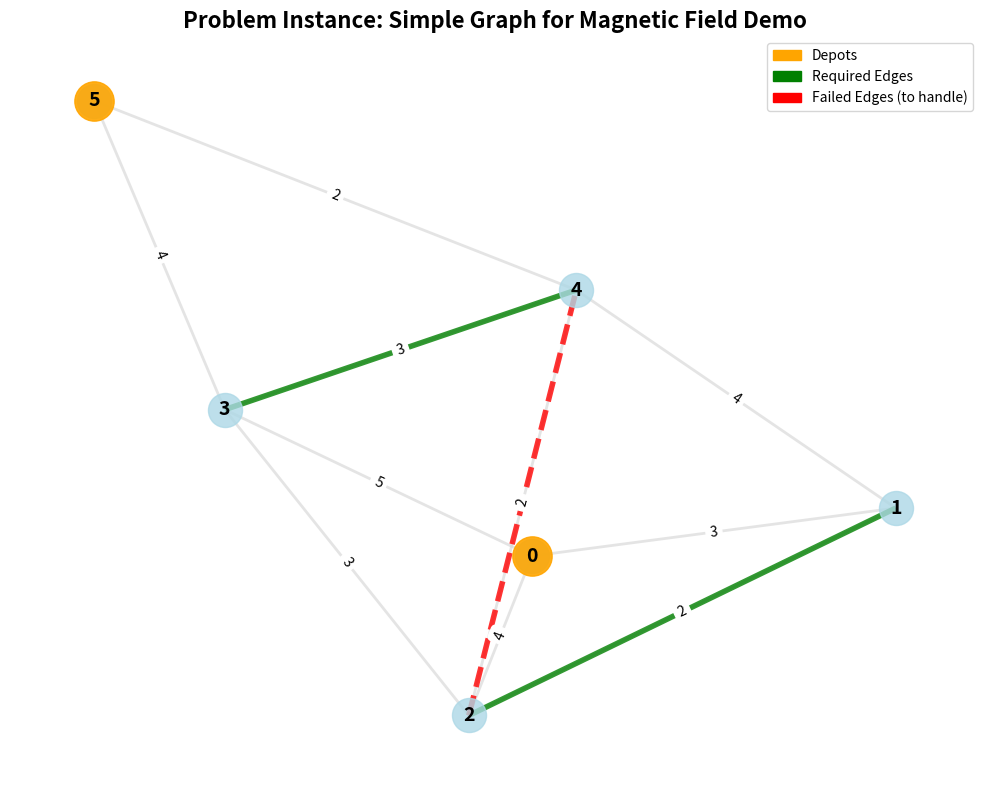

Write the Python code that produced this figure.
"""
Magnetic Field Vehicle Routing Algorithm Demonstration
====================================================
This demonstrates how the magnetic field approach works with detailed visualizations
showing edge attractions and depot influences.
"""

import networkx as nx
import numpy as np
import matplotlib.pyplot as plt
import matplotlib.patches as patches
from matplotlib.colors import LinearSegmentedColormap
from math import exp, sqrt
import seaborn as sns

# Create a simpler test instance for clearer demonstration
def create_simple_graph():
    """Create a simple graph for magnetic field demonstration"""
    G = nx.Graph()
    # Simple 6-node graph
    G.add_weighted_edges_from([
        (0, 1, 3), (0, 2, 4), (0, 3, 5),
        (1, 2, 2), (1, 4, 4), 
        (2, 3, 3), (2, 4, 2),
        (3, 4, 3), (3, 5, 4),
        (4, 5, 2)
    ])
    return G

# Simple test instance
SIMPLE_GRAPH = create_simple_graph()
START_DEPOT = 0
END_DEPOT = 5
VEHICLE_CAPACITY = 15
REQUIRED_EDGES = [(1, 2), (3, 4)]  # Only 2 required edges for clarity
FAILED_EDGES = [(2, 4)]  # Only 1 failed edge to handle

class MagneticFieldRouter:
    """
    Magnetic Field Vehicle Routing Algorithm with detailed visualization
    """
    
    def __init__(self, graph, start_depot, end_depot, capacity, alpha=0.7, gamma=0.5):
        self.graph = graph
        self.start_depot = start_depot
        self.end_depot = end_depot
        self.capacity = capacity
        self.alpha = alpha  # Required edge influence decay
        self.gamma = gamma  # Depot influence decay
        self.pos = self._create_layout()
        
    def _create_layout(self):
        """Create consistent layout for visualizations"""
        return nx.spring_layout(self.graph, seed=42, k=2, iterations=50)
    
    def calculate_distances(self):
        """Calculate all shortest path distances"""
        return dict(nx.all_pairs_dijkstra_path_length(self.graph, weight='weight'))
    
    def calculate_required_edge_influence(self, required_edges):
        """Calculate influence of required edges on all other edges"""
        distances = self.calculate_distances()
        influences = {}
        
        for edge in self.graph.edges():
            influences[edge] = {}
            influences[edge[::-1]] = {}  # Both directions
            
            for i, req_edge in enumerate(required_edges):
                u_req, v_req = req_edge
                u_edge, v_edge = edge
                
                # Distance from edge endpoints to required edge endpoints
                d1 = min(distances[u_edge].get(u_req, float('inf')), 
                        distances[u_edge].get(v_req, float('inf')))
                d2 = min(distances[v_edge].get(u_req, float('inf')), 
                        distances[v_edge].get(v_req, float('inf')))
                
                # Calculate influence using exponential decay
                if d1 != float('inf') and d2 != float('inf'):
                    influence = 0.5 * (exp(-self.alpha * d1) + exp(-self.alpha * d2))
                else:
                    influence = 0.0
                
                influences[edge][f'req_{i}'] = influence
                influences[edge[::-1]][f'req_{i}'] = influence
        
        return influences
    
    def calculate_depot_influence(self):
        """Calculate influence of depots on all edges"""
        distances = self.calculate_distances()
        influences = {}
        
        for edge in self.graph.edges():
            u, v = edge
            
            # Distance to nearest depot
            d_u = min(distances[u].get(self.start_depot, float('inf')),
                     distances[u].get(self.end_depot, float('inf')))
            d_v = min(distances[v].get(self.start_depot, float('inf')),
                     distances[v].get(self.end_depot, float('inf')))
            
            if d_u != float('inf') and d_v != float('inf'):
                influence = 0.5 * (exp(-self.gamma * d_u) + exp(-self.gamma * d_v))
            else:
                influence = 0
            
            influences[edge] = influence
            influences[edge[::-1]] = influence
        
        return influences
    
    def calculate_total_attraction(self, required_edges):
        """Calculate total magnetic field attraction for each edge"""
        req_influences = self.calculate_required_edge_influence(required_edges)
        print(f"req_influences - {req_influences}")
        depot_influences = self.calculate_depot_influence()
        print(f"depot_influences - {depot_influences}")
        
        total_attractions = {}
        
        for edge in self.graph.edges():
            # Sum of required edge influences
            req_sum = sum(req_influences[edge].values())
            
            # Depot influence
            depot_inf = depot_influences[edge]
            
            # Total attraction (weighted combination)
            total_attraction = req_sum + depot_inf
            
            total_attractions[edge] = {
                'required_influence': req_sum,
                'depot_influence': depot_inf,
                'total_attraction': total_attraction
            }
            total_attractions[edge[::-1]] = total_attractions[edge]
        
        return total_attractions, req_influences, depot_influences
    
    def find_route_with_magnetic_field(self, required_edges):
        """Find route using magnetic field guidance"""
        attractions, req_inf, depot_inf = self.calculate_total_attraction(required_edges)
        
        # Start with required edges
        must_visit_nodes = set()
        for edge in required_edges:
            must_visit_nodes.update(edge)
        must_visit_nodes.update([self.start_depot, self.end_depot])
        
        # Use magnetic field to guide route construction
        best_route = None
        best_cost = float('inf')
        
        # Try different permutations of intermediate nodes
        from itertools import permutations
        intermediate_nodes = list(must_visit_nodes - {self.start_depot, self.end_depot})
        
        for perm in permutations(intermediate_nodes):
            route_nodes = [self.start_depot] + list(perm) + [self.end_depot]
            
            try:
                cost = 0
                valid = True
                full_path = []
                
                for i in range(len(route_nodes) - 1):
                    segment = nx.shortest_path(self.graph, route_nodes[i], route_nodes[i+1], 
                                             weight='weight')
                    if i > 0:
                        segment = segment[1:]  # Avoid duplicating nodes
                    full_path.extend(segment)
                    cost += nx.shortest_path_length(self.graph, route_nodes[i], route_nodes[i+1], 
                                                  weight='weight')
                
                # Check if route covers required edges
                route_edges = set()
                for j in range(len(full_path) - 1):
                    route_edges.add(tuple(sorted([full_path[j], full_path[j+1]])))
                
                req_edges_covered = all(tuple(sorted(edge)) in route_edges for edge in required_edges)
                
                if req_edges_covered and cost < best_cost and cost <= self.capacity:
                    best_cost = cost
                    best_route = full_path
                    
            except nx.NetworkXNoPath:
                continue
        
        return best_route, best_cost, attractions

def visualize_graph_structure(router):
    """Visualize the basic graph structure"""
    plt.figure(figsize=(10, 8))
    
    # Draw all edges
    nx.draw_networkx_edges(router.graph, router.pos, edge_color='lightgray', width=2, alpha=0.6)
    
    # Draw nodes
    nx.draw_networkx_nodes(router.graph, router.pos, node_color='lightblue', 
                          node_size=600, alpha=0.8)
    
    # Highlight depots
    depot_nodes = [router.start_depot, router.end_depot]
    nx.draw_networkx_nodes(router.graph, router.pos, nodelist=depot_nodes,
                          node_color='orange', node_size=800, alpha=0.9)
    
    # Draw required edges
    req_edges = [(u, v) for u, v in REQUIRED_EDGES]
    nx.draw_networkx_edges(router.graph, router.pos, edgelist=req_edges,
                          edge_color='green', width=4, alpha=0.8)
    
    # Draw failed edges
    failed_edges = [(u, v) for u, v in FAILED_EDGES]
    nx.draw_networkx_edges(router.graph, router.pos, edgelist=failed_edges,
                          edge_color='red', width=4, alpha=0.8, style='dashed')
    
    # Add labels
    nx.draw_networkx_labels(router.graph, router.pos, font_size=14, font_weight='bold')
    
    # Add edge weights
    edge_labels = nx.get_edge_attributes(router.graph, 'weight')
    nx.draw_networkx_edge_labels(router.graph, router.pos, edge_labels, font_size=10)
    
    plt.title('Problem Instance: Simple Graph for Magnetic Field Demo', 
              fontsize=16, fontweight='bold')
    
    # Add legend
    legend_elements = [
        patches.Patch(color='orange', label='Depots'),
        patches.Patch(color='green', label='Required Edges'),
        patches.Patch(color='red', label='Failed Edges (to handle)')
    ]
    plt.legend(handles=legend_elements, loc='upper right')
    
    plt.axis('off')
    plt.tight_layout()

def visualize_required_edge_influences(router, required_edges):
    """Visualize influence of each required edge separately"""
    req_influences = router.calculate_required_edge_influence(required_edges)
    
    n_req = len(required_edges)
    fig, axes = plt.subplots(1, n_req, figsize=(6*n_req, 6))
    if n_req == 1:
        axes = [axes]
    
    for i, req_edge in enumerate(required_edges):
        ax = axes[i]
        
        # Get influences for this required edge
        edge_influences = {}
        for edge in router.graph.edges():
            edge_influences[edge] = req_influences[edge][f'req_{i}']
        
        # Normalize influences for color mapping
        max_inf = max(edge_influences.values()) if edge_influences.values() else 1
        normalized_influences = {k: v/max_inf for k, v in edge_influences.items()}
        
        # Draw edges with color based on influence
        for edge in router.graph.edges():
            influence = normalized_influences[edge]
            color = plt.cm.Reds(influence)
            width = 1 + 4 * influence  # Width proportional to influence
            
            nx.draw_networkx_edges(router.graph, router.pos, edgelist=[edge],
                                  edge_color=[color], width=width, alpha=0.8, ax=ax)
        
        # Draw nodes
        nx.draw_networkx_nodes(router.graph, router.pos, node_color='lightblue',
                              node_size=400, alpha=0.7, ax=ax)
        
        # Highlight the required edge
        nx.draw_networkx_edges(router.graph, router.pos, edgelist=[req_edge],
                              edge_color='green', width=6, alpha=1.0, ax=ax)
        
        # Add labels
        nx.draw_networkx_labels(router.graph, router.pos, font_size=12, 
                               font_weight='bold', ax=ax)
        
        # Add influence values as text
        for edge in router.graph.edges():
            u, v = edge
            x = (router.pos[u][0] + router.pos[v][0]) / 2
            y = (router.pos[u][1] + router.pos[v][1]) / 2
            influence = edge_influences[edge]
            ax.text(x, y, f'{influence:.2f}', fontsize=8, ha='center', va='center',
                   bbox=dict(boxstyle='round,pad=0.2', facecolor='white', alpha=0.8))
        
        ax.set_title(f'Influence of Required Edge {req_edge}', fontweight='bold')
        ax.axis('off')
    
    plt.suptitle('Required Edge Influences on All Edges', fontsize=16, fontweight='bold')
    plt.tight_layout()

def visualize_depot_influences(router):
    """Visualize depot influences on all edges"""
    depot_influences = router.calculate_depot_influence()
    
    plt.figure(figsize=(10, 8))
    
    # Normalize influences for color mapping
    max_inf = max(depot_influences.values()) if depot_influences.values() else 1
    normalized_influences = {k: v/max_inf for k, v in depot_influences.items()}
    
    # Draw edges with color based on depot influence
    for edge in router.graph.edges():
        influence = normalized_influences[edge]
        color = plt.cm.Blues(influence)
        width = 1 + 4 * influence
        
        nx.draw_networkx_edges(router.graph, router.pos, edgelist=[edge],
                              edge_color=[color], width=width, alpha=0.8)
    
    # Draw nodes
    nx.draw_networkx_nodes(router.graph, router.pos, node_color='lightblue',
                          node_size=400, alpha=0.7)
    
    # Highlight depots
    depot_nodes = [router.start_depot, router.end_depot]
    nx.draw_networkx_nodes(router.graph, router.pos, nodelist=depot_nodes,
                          node_color='orange', node_size=800, alpha=0.9)
    
    # Add labels
    nx.draw_networkx_labels(router.graph, router.pos, font_size=12, font_weight='bold')
    
    # Add influence values as text
    for edge in router.graph.edges():
        u, v = edge
        x = (router.pos[u][0] + router.pos[v][0]) / 2
        y = (router.pos[u][1] + router.pos[v][1]) / 2
        influence = depot_influences[edge]
        plt.text(x, y, f'{influence:.2f}', fontsize=8, ha='center', va='center',
                bbox=dict(boxstyle='round,pad=0.2', facecolor='white', alpha=0.8))
    
    plt.title('Depot Influences on All Edges', fontsize=16, fontweight='bold')
    plt.axis('off')
    plt.tight_layout()

def visualize_total_magnetic_field(router, required_edges):
    """Visualize the combined magnetic field attraction"""
    attractions, req_inf, depot_inf = router.calculate_total_attraction(required_edges)
    
    plt.figure(figsize=(12, 10))
    
    # Get total attractions
    total_attractions = {edge: data['total_attraction'] for edge, data in attractions.items()}
    
    # Normalize for color mapping
    max_attraction = max(total_attractions.values()) if total_attractions.values() else 1
    normalized_attractions = {k: v/max_attraction for k, v in total_attractions.items()}
    
    # Draw edges with color and width based on total attraction
    for edge in router.graph.edges():
        attraction = normalized_attractions[edge]
        color = plt.cm.plasma(attraction)
        width = 1 + 6 * attraction
        
        nx.draw_networkx_edges(router.graph, router.pos, edgelist=[edge],
                              edge_color=[color], width=width, alpha=0.8)
    
    # Draw nodes
    nx.draw_networkx_nodes(router.graph, router.pos, node_color='lightblue',
                          node_size=500, alpha=0.8)
    
    # Highlight depots
    depot_nodes = [router.start_depot, router.end_depot]
    nx.draw_networkx_nodes(router.graph, router.pos, nodelist=depot_nodes,
                          node_color='orange', node_size=700, alpha=0.9)
    
    # Highlight required edges
    req_edge_list = [(u, v) for u, v in required_edges]
    nx.draw_networkx_edges(router.graph, router.pos, edgelist=req_edge_list,
                          edge_color='white', width=3, alpha=1.0, style='dashed')
    
    # Add labels
    nx.draw_networkx_labels(router.graph, router.pos, font_size=12, font_weight='bold')
    
    # Add attraction values as text
    for edge in router.graph.edges():
        u, v = edge
        x = (router.pos[u][0] + router.pos[v][0]) / 2
        y = (router.pos[u][1] + router.pos[v][1]) / 2
        attraction = total_attractions[edge]
        plt.text(x, y, f'{attraction:.2f}', fontsize=9, ha='center', va='center',
                bbox=dict(boxstyle='round,pad=0.3', facecolor='yellow', alpha=0.7))
    
    plt.title('Total Magnetic Field Attraction (Combined Required + Depot)', 
              fontsize=16, fontweight='bold')
    
    # Add colorbar
    sm = plt.cm.ScalarMappable(cmap=plt.cm.plasma, 
                              norm=plt.Normalize(vmin=0, vmax=max_attraction))
    sm.set_array([])
    cbar = plt.colorbar(sm, shrink=0.6)
    cbar.set_label('Attraction Strength', rotation=270, labelpad=20)
    
    plt.axis('off')
    plt.tight_layout()

def visualize_route_construction(router, required_edges):
    """Visualize the final route construction"""
    route, cost, attractions = router.find_route_with_magnetic_field(required_edges)
    
    print(f"route - {route}")
    print(f"cost - {cost}")
    print(f"attractions - {attractions}")

    plt.figure(figsize=(12, 8))
    
    # Draw all edges in light gray
    nx.draw_networkx_edges(router.graph, router.pos, edge_color='lightgray', 
                          width=1, alpha=0.4)
    
    # Draw route edges with arrows
    if route:
        for i in range(len(route) - 1):
            start_node = route[i]
            end_node = route[i + 1]
            
            # Get positions
            x1, y1 = router.pos[start_node]
            x2, y2 = router.pos[end_node]
            
            # Draw arrow
            plt.annotate('', xy=(x2, y2), xytext=(x1, y1),
                        arrowprops=dict(arrowstyle='->', color='red', lw=3, alpha=0.8))
            
            # Add step numbers
            mid_x = (x1 + x2) / 2
            mid_y = (y1 + y2) / 2
            plt.text(mid_x, mid_y, str(i+1), fontsize=10, ha='center', va='center',
                    bbox=dict(boxstyle='circle', facecolor='white', alpha=0.8))
    
    # Draw all nodes
    nx.draw_networkx_nodes(router.graph, router.pos, node_color='lightblue',
                          node_size=500, alpha=0.8)
    
    # Highlight route nodes
    if route:
        nx.draw_networkx_nodes(router.graph, router.pos, nodelist=route,
                              node_color='red', node_size=600, alpha=0.9)
    
    # Highlight depots
    depot_nodes = [router.start_depot, router.end_depot]
    nx.draw_networkx_nodes(router.graph, router.pos, nodelist=depot_nodes,
                          node_color='orange', node_size=700, alpha=1.0)
    
    # Highlight required edges
    req_edge_list = [(u, v) for u, v in required_edges]
    nx.draw_networkx_edges(router.graph, router.pos, edgelist=req_edge_list,
                          edge_color='green', width=4, alpha=0.8, style='dashed')
    
    # Add labels
    nx.draw_networkx_labels(router.graph, router.pos, font_size=12, font_weight='bold')
    
    plt.title(f'Magnetic Field Guided Route (Cost: {cost:.2f})', 
              fontsize=16, fontweight='bold')
    
    # Add route information
    if route:
        route_text = f'Route: {" → ".join(map(str, route))}\n'
        route_text += f'Total Cost: {cost:.2f}\n'
        route_text += f'Capacity Used: {cost:.2f}/{router.capacity}'
        
        plt.text(0.02, 0.98, route_text, transform=plt.gca().transAxes,
                verticalalignment='top', fontsize=10,
                bbox=dict(boxstyle='round', facecolor='white', alpha=0.8))
    
    plt.axis('off')
    plt.tight_layout()

def create_attraction_heatmap(router, required_edges):
    """Create a heatmap showing attraction values"""
    attractions, req_inf, depot_inf = router.calculate_total_attraction(required_edges)
    
    # Create matrix for heatmap
    nodes = list(router.graph.nodes())
    n_nodes = len(nodes)
    
    # Initialize matrices
    req_matrix = np.zeros((n_nodes, n_nodes))
    depot_matrix = np.zeros((n_nodes, n_nodes))
    total_matrix = np.zeros((n_nodes, n_nodes))
    
    # Fill matrices
    for edge in router.graph.edges():
        u, v = edge
        u_idx = nodes.index(u)
        v_idx = nodes.index(v)
        
        req_val = attractions[edge]['required_influence']
        depot_val = attractions[edge]['depot_influence'] 
        total_val = attractions[edge]['total_attraction']
        
        req_matrix[u_idx, v_idx] = req_val
        req_matrix[v_idx, u_idx] = req_val
        depot_matrix[u_idx, v_idx] = depot_val
        depot_matrix[v_idx, u_idx] = depot_val
        total_matrix[u_idx, v_idx] = total_val
        total_matrix[v_idx, u_idx] = total_val
    
    # Create subplots
    fig, axes = plt.subplots(1, 3, figsize=(18, 5))
    
    # Required edge influence heatmap
    sns.heatmap(req_matrix, annot=True, fmt='.2f', cmap='Reds', 
                xticklabels=nodes, yticklabels=nodes, ax=axes[0])
    axes[0].set_title('Required Edge Influences')
    
    # Depot influence heatmap
    sns.heatmap(depot_matrix, annot=True, fmt='.2f', cmap='Blues',
                xticklabels=nodes, yticklabels=nodes, ax=axes[1])
    axes[1].set_title('Depot Influences')
    
    # Total attraction heatmap
    sns.heatmap(total_matrix, annot=True, fmt='.2f', cmap='plasma',
                xticklabels=nodes, yticklabels=nodes, ax=axes[2])
    axes[2].set_title('Total Magnetic Field Attraction')
    
    plt.suptitle('Magnetic Field Attraction Heatmaps', fontsize=16, fontweight='bold')
    plt.tight_layout()

def run_complete_magnetic_field_demo():
    """Run complete demonstration of magnetic field algorithm"""
    print("Magnetic Field Vehicle Routing Algorithm Demonstration")
    print("=" * 60)
    
    # Create router
    router = MagneticFieldRouter(SIMPLE_GRAPH, START_DEPOT, END_DEPOT, VEHICLE_CAPACITY)
    
    print(f"Graph: {len(SIMPLE_GRAPH.nodes())} nodes, {len(SIMPLE_GRAPH.edges())} edges")
    print(f"Start depot: {START_DEPOT}, End depot: {END_DEPOT}")
    print(f"Vehicle capacity: {VEHICLE_CAPACITY}")
    print(f"Required edges: {REQUIRED_EDGES}")
    print(f"Failed edges: {FAILED_EDGES}")
    print()
    
    # 1. Show problem instance
    print("1. Problem Instance Visualization")
    visualize_graph_structure(router)
    plt.show()
    
    # # 2. Show required edge influences
    # print("2. Required Edge Influences")
    # visualize_required_edge_influences(router, REQUIRED_EDGES)
    # plt.show()
    
    # # 3. Show depot influences
    # print("3. Depot Influences")
    # visualize_depot_influences(router)
    # plt.show()
    
    # # 4. Show combined magnetic field
    # print("4. Combined Magnetic Field")
    # visualize_total_magnetic_field(router, REQUIRED_EDGES)
    # plt.show()
    
    # # 5. Show attraction heatmaps
    # print("5. Attraction Heatmaps")
    # create_attraction_heatmap(router, REQUIRED_EDGES)
    # plt.show()
    
    # # 6. Show route construction
    # print("6. Route Construction")
    # visualize_route_construction(router, REQUIRED_EDGES)
    # plt.show()
    
    # Calculate and display results
    route, cost, attractions = router.find_route_with_magnetic_field(REQUIRED_EDGES)
    
    print("Results:")
    print(f"Optimal Route: {route}")
    print(f"Total Cost: {cost:.2f}")
    print(f"Capacity Utilization: {cost:.2f}/{VEHICLE_CAPACITY} ({100*cost/VEHICLE_CAPACITY:.1f}%)")
    
    # Show detailed attraction values
    print("\nDetailed Attraction Values:")
    print("-" * 40)
    for edge in SIMPLE_GRAPH.edges():
        data = attractions[edge]
        print(f"Edge {edge}: Required={data['required_influence']:.3f}, "
              f"Depot={data['depot_influence']:.3f}, "
              f"Total={data['total_attraction']:.3f}")

if __name__ == "__main__":
    run_complete_magnetic_field_demo()
